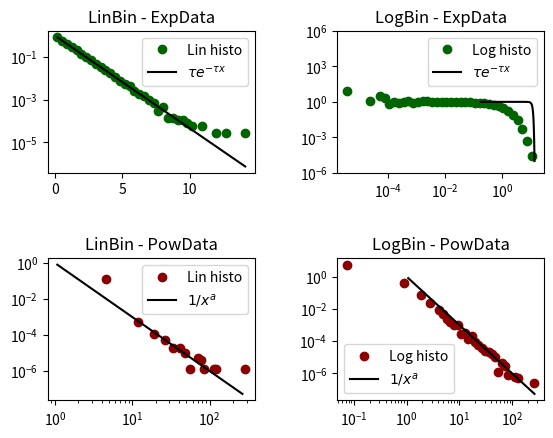

Python code for this plot:
#!/usr/bin/env python3

__author__		= "Marco Baity-Jesi"
__maintainer__	= "Marco Baity-Jesi"
__email__		= "marco.baityjesi@eawag.ch"



import numpy as np

EPS=1e-6

def linbinning(values, xmin=None, xmax=None, n=10, align='center'):
	'''
	Linear binning of `values`.
	Output: (bin index, left of the bin position, histogram, density)
	'''

	#Parameters
	if(xmin is None):
		xmin=values.min()
	if(xmax is None):
		xmax=values.max()
	if(xmin>=xmax):
		raise RuntimeError('xmin cannot be larger than xmax') 
	    
	delta=np.double(xmax-xmin)/(n-1)
	histo=np.zeros(n)
	nval = len(values)

	nexcl=0
	for val in values:
		ibin=int((val-xmin)/delta)
		if ibin>=0 and ibin<nbins:
			histo[ibin]+=1
		else:
			nexcl+=1
	nval-=nexcl # We don't count entries out of the bounds of our histogram

	if align=='left':
		bins = np.array([xmin+ibin*delta for ibin in range(n+1)]) # Bins centered on the left side
	elif align=='center':
		bins = np.array([xmin+(ibin+0.5)*delta for ibin in range(n+1)]) # Bins centered on the center
	elif align=='right':
		bins = np.array([xmin+(ibin+1)*delta for ibin in range(n+1)]) # Bins centered on the right side
	else:
		raise NotImplementedError('We only implemented align left or center or right')

	out = np.array([(ibin, bins[ibin], histo[ibin], histo[ibin]/(nval*delta)) for ibin in range(n)])

	return out


def logbinning(values, xmin=None, xmax=None, n=10, align='center'):
	'''
	Logarithmic binning of values
	'''
	#Parameters
	if(xmin is None):
		xmin=values.min()
	if(xmax is None):
		xmax=values.max()
	if xmin<=0:
		print('Logbinning cannot be performed on negative data. Setting xmin={}.'.format(EPS))
		xmin=EPS
	if(xmin>=xmax):
		raise RuntimeError('xmin cannot be larger than xmax') 

	#Grandezze derivate
	ymin=np.log(xmin)
	ymax=np.log(xmax+0.001*(xmax-xmin/n))
	delta=np.double(ymax-ymin)/n
	histo_unfair=np.zeros(n)
	nval=len(values)

	nexcl=0
	for val in values:
	    yi=np.log(val)
	    ibin=int((yi-ymin)/delta)
	    if ibin>=0 and ibin<nbins:
		    histo_unfair[ibin]+=1
	    else:
	    	nexcl+=1
	nval-=nexcl # We don't count entries out of the bounds of our histogram

    # Left centered bins
	bins =np.array([np.exp(ymin+ibin*delta) for ibin in range(n+1)]) # Bins centered on the left side

	# Since bins are of variable size, the correct histogram divides by the bin width
	histo=np.array( [histo_unfair[i]/(bins[i+1]-bins[i]) for i in range(n) ])
	density=histo/nval # Normalized histogram

	if align=='center':
		bins = np.array([np.sqrt(bins[ibin]*bins[ibin+1]) for ibin in range(n)]) # Bins centered in the geometric center
	    
	out = np.array([(ibin, bins[ibin], histo[ibin], density[ibin]) for ibin in range(n)])

	return out



if __name__=='__main__':

	nvalues=100000
	tau=1  # Constant for the exponential decay
	a=3    # Power law decay ~1/x^(a)


	np.random.seed(1234)
	expList=np.random.exponential(tau,nvalues)
	# expList=-np.log(np.random.random(nvalues))
	# powList=np.random.pareto(a,	nvalues)
	powList=np.random.zipf(a,	nvalues)
	nbins=40

	linbExp =linbinning(expList,n=nbins, align='center')
	logbExp=logbinning(expList,n=nbins, align='center')
	linbPow=linbinning(powList,n=nbins, align='center')
	logbPow=logbinning(powList,n=nbins, align='center')



	from matplotlib import pyplot as plt

	fig = plt.figure()
	fig.subplots_adjust(left=None, bottom=None, right=None, top=None, wspace=0.4, hspace=0.6)
	ax1 = fig.add_subplot(2, 2, 1)
	ax1.set_title('LinBin - ExpData')
	ax1.plot(linbExp[:,1], linbExp[:,3],'o', label='Lin histo', color='darkgreen')
	ax1.plot(linbExp[:,1], np.exp(-linbExp[:,1]/tau)/tau,'-', label=r'$\tau e^{-\tau x}$', color='black')
	ax1.legend()
	ax1.set_yscale('log')

	ax2 = fig.add_subplot(2, 2, 2)
	ax2.set_title('LogBin - ExpData')
	ax2.set_xscale('log')
	ax2.set_yscale('log')
	ax2.set_ylim(bottom=0.1/nvalues, top=10*nvalues)
	ax2.plot(logbExp[:,1], logbExp[:,3],'o', label='Log histo', color='darkgreen')
	ax2.plot(linbExp[:,1], np.exp(-logbExp[:,1]/tau)/tau,'-', label=r'$\tau e^{-\tau x}$', color='black')
	ax2.legend()

	ax3 = fig.add_subplot(2, 2, 3)
	ax3.set_title('LinBin - PowData')
	ax3.set_yscale('log')
	ax3.set_xscale('log')
	ax3.plot(linbPow[:,1], linbPow[:,3],'o', label='Lin histo', color='darkred')
	ax3.plot(logbPow[:,1], 1./(logbPow[:,1]**(a)),'-', label=r'$1/x^{a}$', color='black')
	ax3.legend()

	ax4 = fig.add_subplot(2, 2, 4)
	ax4.set_title('LogBin - PowData')
	ax4.set_xscale('log')
	ax4.set_yscale('log')
	ax4.plot(logbPow[:,1]-1, logbPow[:,3],'o', label='Log histo', color='darkred')
	ax4.plot(logbPow[:,1], 1./(logbPow[:,1]**(a)),'-', label=r'$1/x^{a}$', color='black')
	# ax4.plot( powList, np.ones(nvalues), 'o', label='Values', markersize=1, color='black' )
	ax4.legend()

	plt.show()



